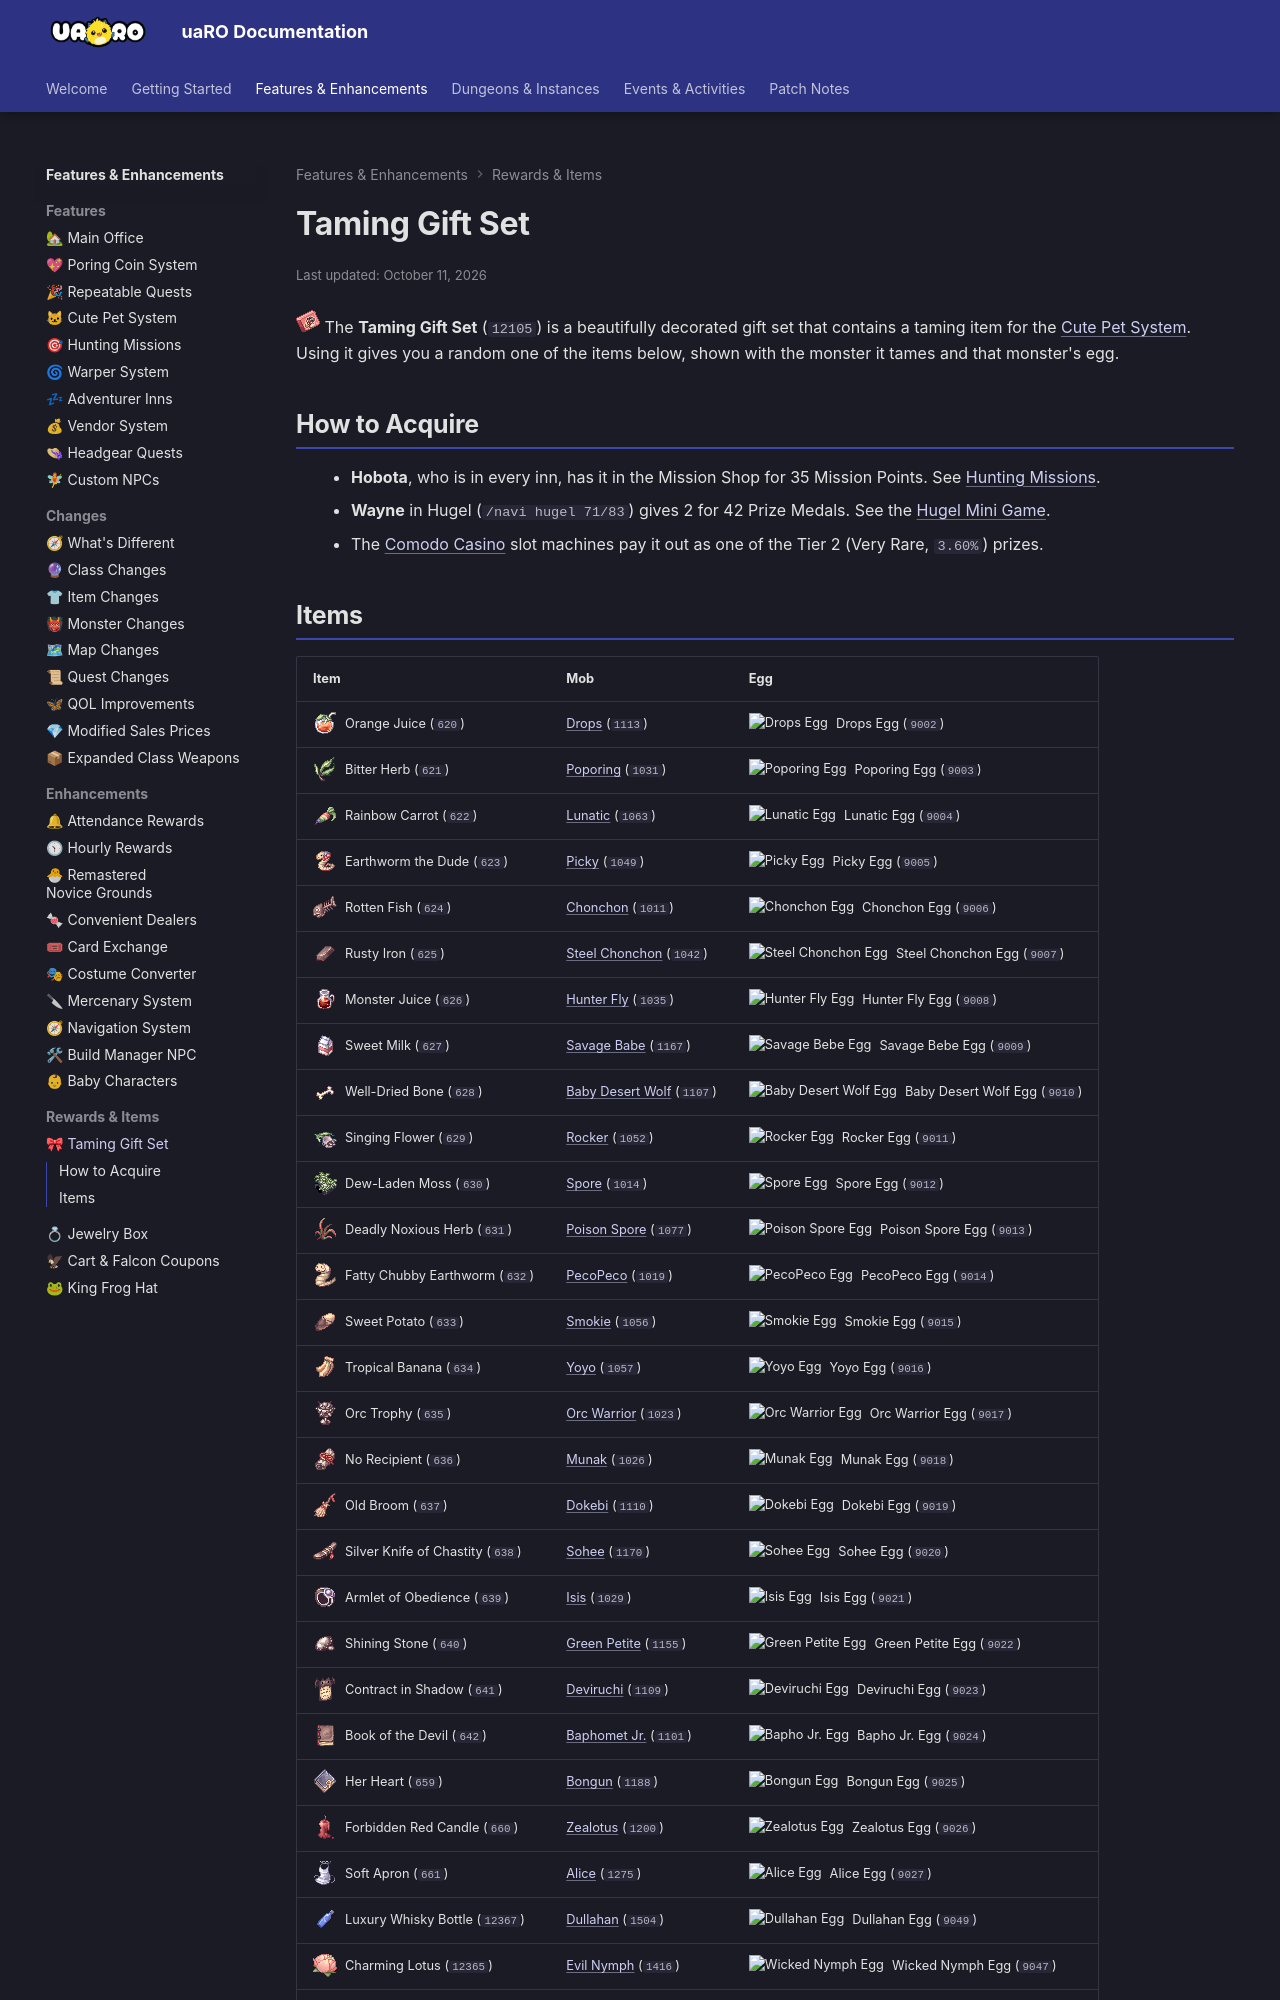

repository: Privettema/uaro-docs · page: taming-gift-set/index.html · generator: mkdocs

---
updated: 2026-10-11
---

# Taming Gift Set

![Taming Gift Set](img/12105.gif) The **Taming Gift Set** (`12105`{ .copy }) is a beautifully decorated gift set that contains a taming item for the [Cute Pet System](pet-system.md). Using it gives you a random one of the items below, shown with the monster it tames and that monster's egg.

## How to Acquire

- **Hobota**, who is in every inn, has it in the Mission Shop for 35 Mission Points. See [Hunting Missions](hunting-mission.md#mission-shop).
- **Wayne** in Hugel (`/navi hugel 71/83`) gives 2 for 42 Prize Medals. See the [Hugel Mini Game](hugel-mini-game.md).
- The [Comodo Casino](comodo-casino.md) slot machines pay it out as one of the Tier 2 (Very Rare, `3.60%`) prizes.
